Dataset: datera-v2 (GitHub, AffrizaWildanFauzan/datera-v2). Classes: Albizia saponaria, Dendrobium leonis, Dracaena trifasciata, Echinodorus radican, Gymnocalycium, Hopea bilitonensis, Impatiens walleriana, Lagerstroemia speciosa, Ixora acuminata, Monstera adansonii, Nepenthes sumatrana, Alocasia Black Velvet, Nepenthes reinwardtiana, Ochna kirkii, Philodendron Lemon, Portulaca sp, Quassia amara, Reutealis trisperma, Rosa sp, Russelia equisetiformis, Syzygium myrtifolium, Tabernaemontana corymbosa, Anacampseros rufescens Sunrise, 3 apocynacaea, Areca catechu, Catharanthus roseus, Ceiba pentandra, Cuphea hyssopifolia, Cymbidium bicolor, Dendrobium Uthai White.

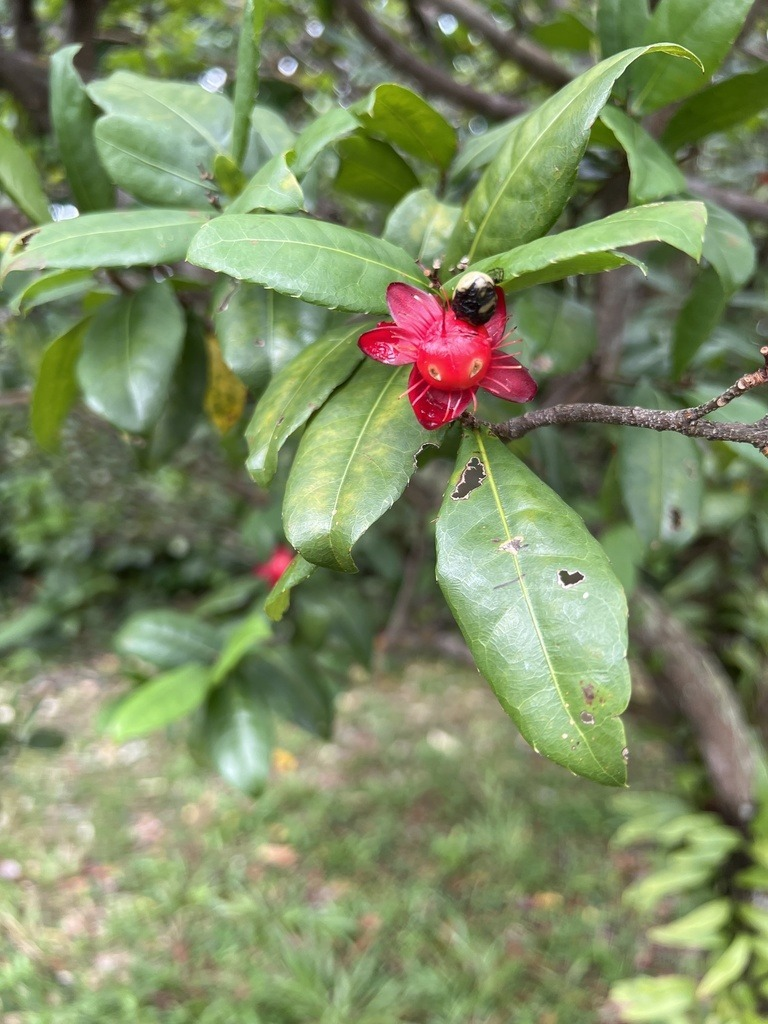
Label: Ochna kirkii

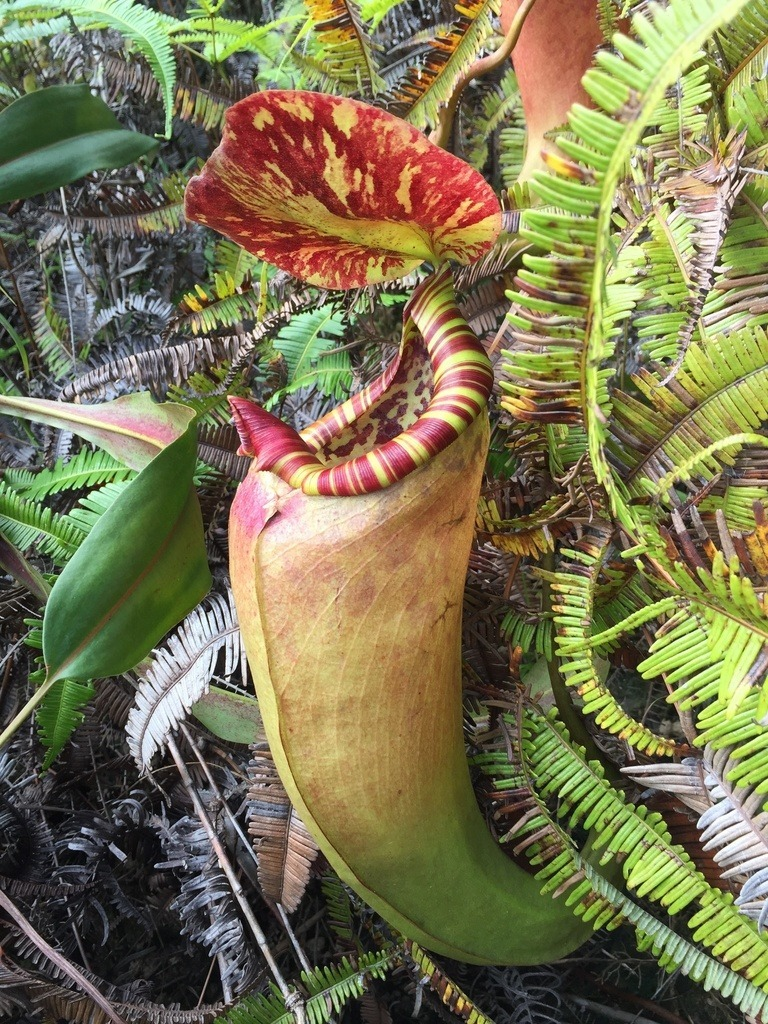
Label: Nepenthes sumatrana

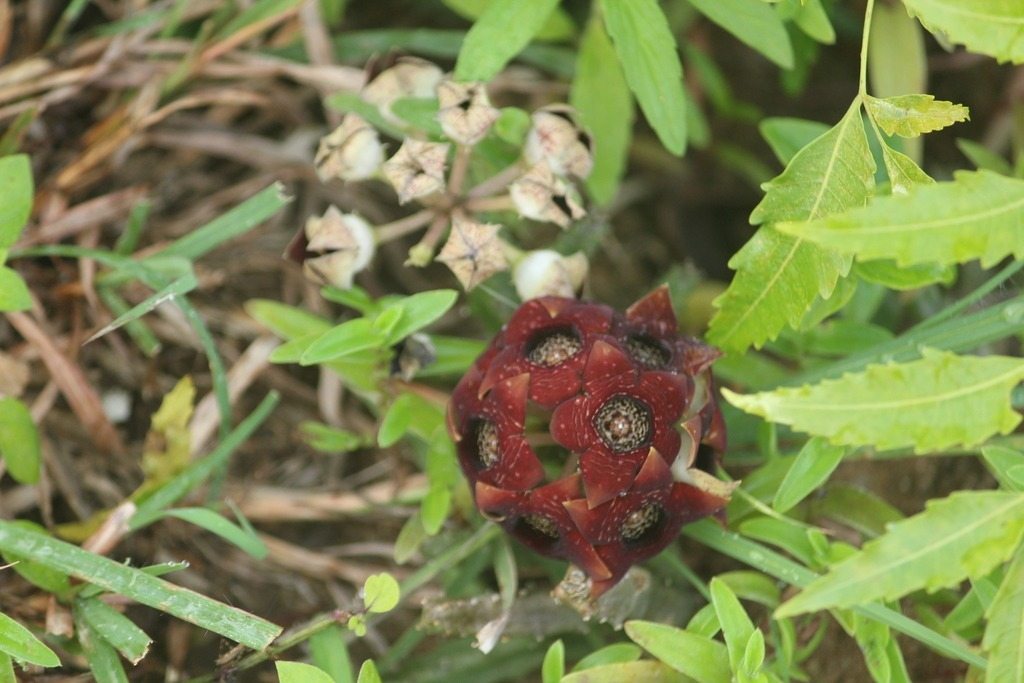
Label: 3 apocynacaea

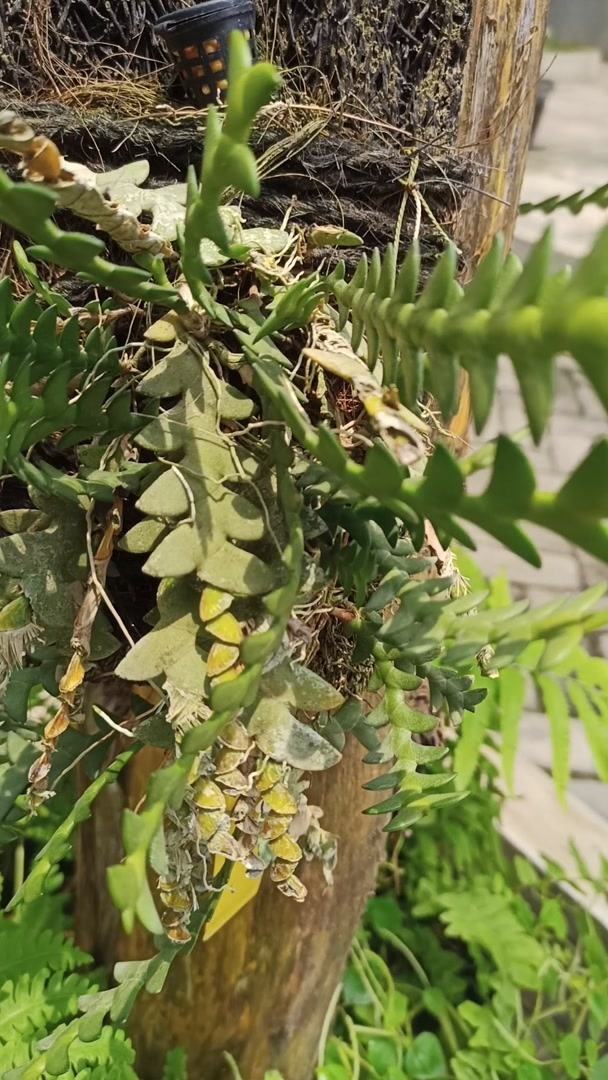
Label: Dendrobium leonis

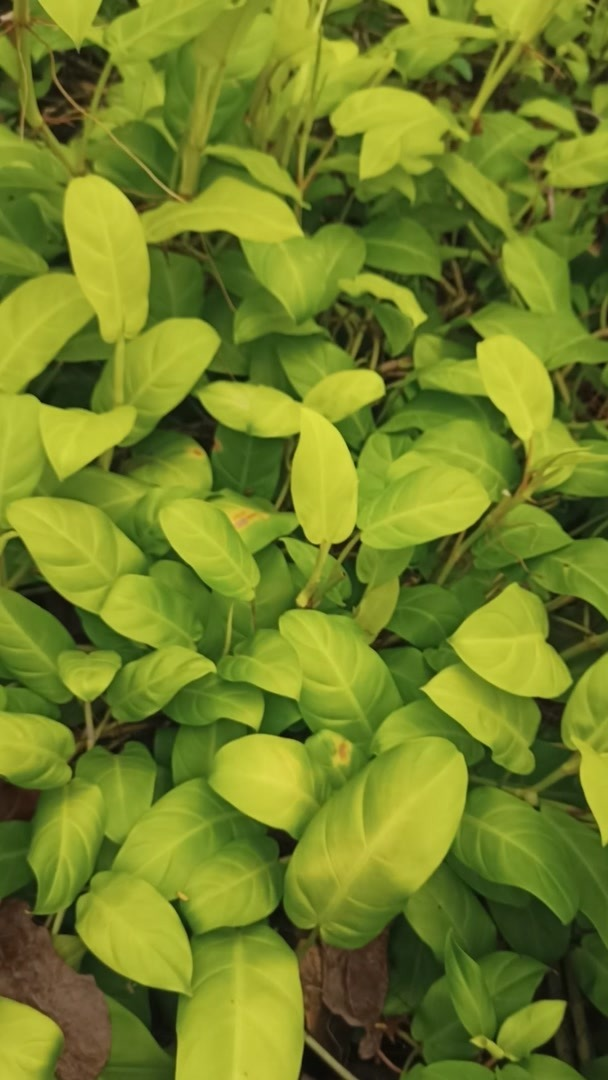
Label: Philodendron Lemon

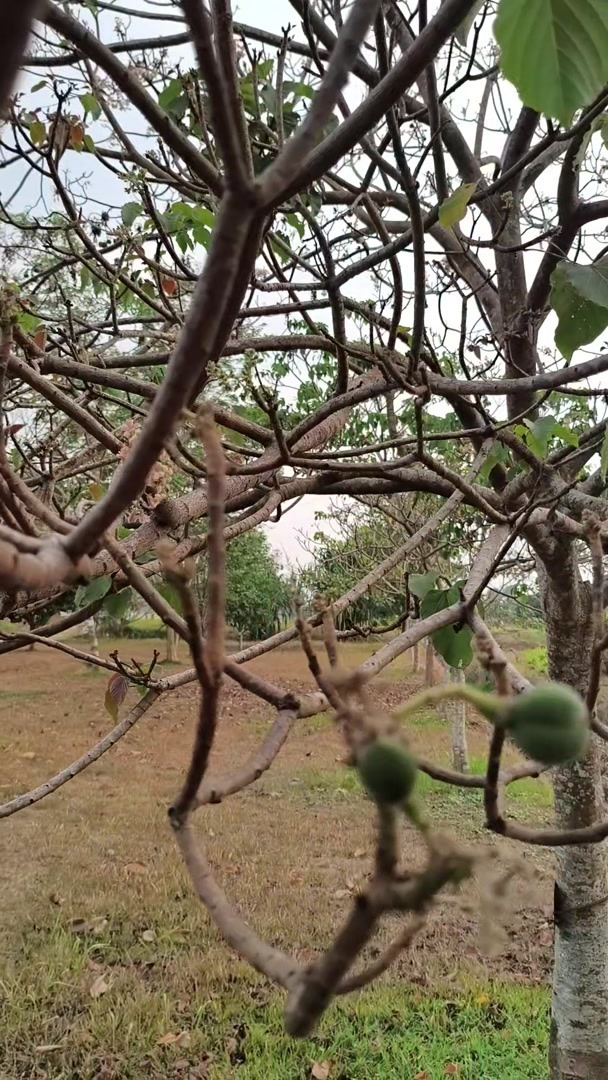
Label: Reutealis trisperma
